Run: headless pygame with SDL's dummy video driver; simulated clock (each Clock.tick advances the game by its frame time, no real sleeping); random seed 0; keys injected as events and as key.get_pressed() state; no mouse input.
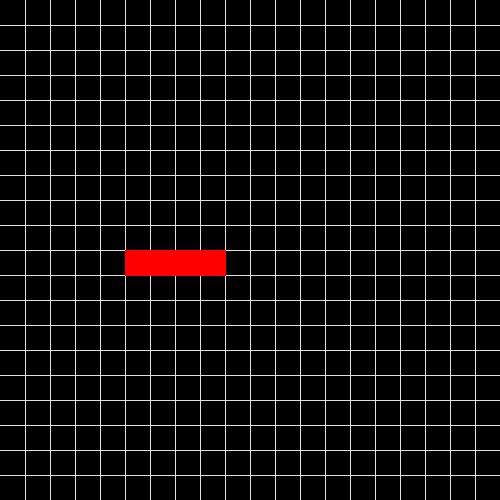
Frame 1 of 4 · flips 1–60 · no input
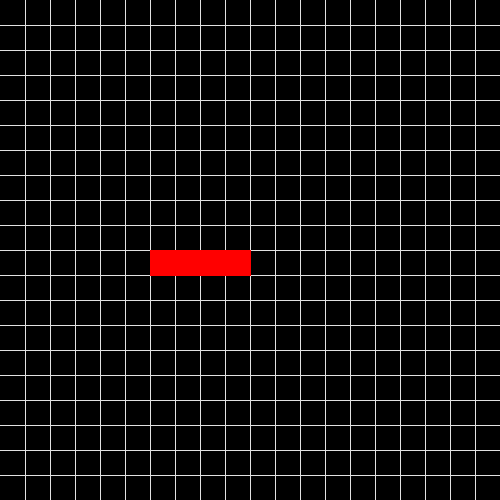
Frame 2 of 4 · flips 61–180 · tapped SPACE, RETURN · held RIGHT (→), D
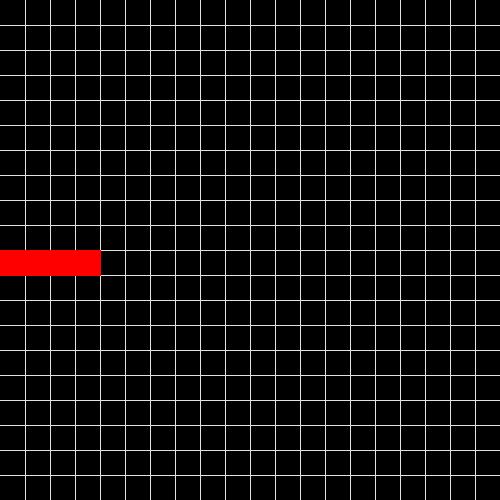
Frame 3 of 4 · flips 181–300 · held DOWN (↓), S
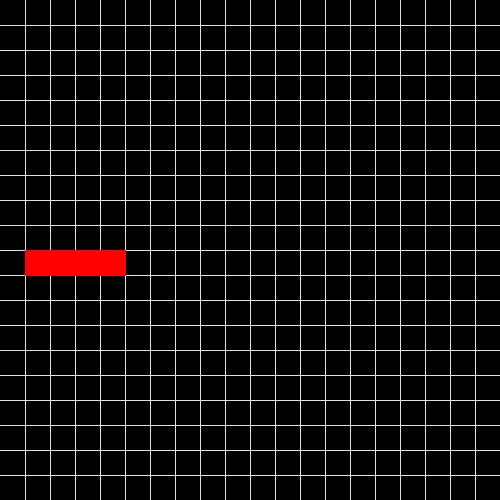
Frame 4 of 4 · flips 301–420 · held LEFT (←), A, UP (↑), W

The pygame program that drew these frames:

import pygame

WIDTH, HEIGHT = 500, 500
ROWS = 20
SPACE=WIDTH//ROWS

class Snake:
    def __init__(self,surface):
        self.surface = surface
        self.pos = []
        self.dirx = -SPACE
        self.diry = 0
        self.color = (255,0,0)
        self.body = []
        self.length = 4
        for x in range(self.length):
            self.pos.append((10-x,10))
            self.body.append(pygame.draw.rect(self.surface, self.color, (self.pos[x][0]*SPACE, self.pos[x][1]*SPACE, SPACE+1,SPACE+1)))
        self.rect = self.body[0]

    def move(self):
        if self.boundary_check()  == True:
            self.reset()
        else:
            print(self.body)
            self.body.insert(0,self.rect.move(self.dirx,self.diry))
            self.body.pop()
            self.rect = self.body[0]
            for snake in self.body:
                pygame.draw.rect(self.surface, self.color,snake)

    def direction(self):
        for event in pygame.event.get():
            if event.type == pygame.QUIT:
                pygame.quit()
            if event.type == pygame.KEYDOWN:
                if event.key == pygame.K_UP and self.diry != SPACE:
                    self.dirx = 0
                    self.diry = -SPACE

                if event.key == pygame.K_DOWN and self.diry != -SPACE:
                    self.dirx = 0
                    self.diry = SPACE

                if event.key == pygame.K_LEFT and self.dirx != SPACE:
                    self.dirx = -SPACE
                    self.diry = 0

                if event.key == pygame.K_RIGHT and self.dirx != -SPACE:
                    self.dirx = SPACE
                    self.diry = 0

    def boundary_check(self):
        if any([
            self.rect.x == 0 and self.dirx == -SPACE,
            self.rect.x == 475 and self.dirx == SPACE,
            self.rect.y == 0 and self.diry == -SPACE,
            self.rect.y == 475 and self.diry == SPACE
        ]):
            return True

    def hit_check(self):
        if self.rect in self.body:
            return True


    def reset(self):
        self.body.clear()
        for x in range(self.length):
            self.body.append(pygame.draw.rect(self.surface, self.color, (self.pos[x][0]*SPACE, self.pos[x][1]*SPACE, SPACE+1,SPACE+1)))
        self.rect = self.body[0]
        self.dirx = -SPACE
        self.diry = 0

class Map:
    def __init__(self,surface):
        self.surface = surface

    def draw_grid(self):
        startPoint=0
        for l in range(ROWS):
            startPoint = startPoint+SPACE
            pygame.draw.line(self.surface, (225, 225, 225), (startPoint, 0), (startPoint, WIDTH))
            pygame.draw.line(self.surface, (225, 225, 225), (0, startPoint), (WIDTH, startPoint))

    def redraw_window(self,snake):
        self.surface.fill((0,0,0))
        self.draw_grid()
        snake.move()
        snake.direction()
        pygame.display.update()
        pygame.time.delay(200)


def main():
    screen = pygame.display.set_mode((WIDTH,HEIGHT))
    s = Snake(screen)
    m = Map(screen)
    while 1:
        m.redraw_window(s)
    pass

main()
